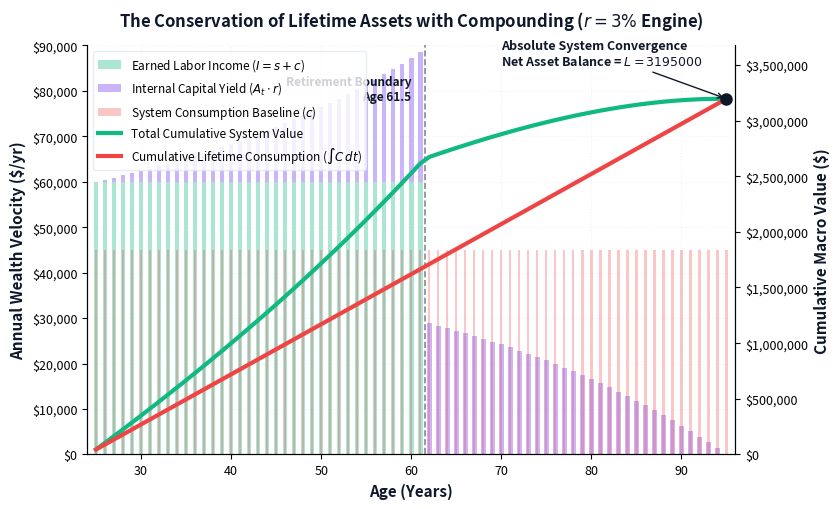

The matplotlib source for this figure:
import numpy as np
import matplotlib.pyplot as plt
import os

# --- Money Plot Labs Structural Palette ---
mp_dark   = '#0F172A'
mp_green  = '#10B981'  # Earned Labor Input (s + c)
mp_red    = '#EF4444'  # Consumption Profile (c)
mp_purple = '#8B5CF6'  # Capital Yield Component (A_t * r)

plt.rcParams.update({
    'font.size': 10,
    'axes.labelsize': 11,
    'axes.titlesize': 12,
    'xtick.labelsize': 9,
    'ytick.labelsize': 9,
    'grid.alpha': 0.12,
    'grid.linestyle': ':',
})

os.makedirs('visual-assets', exist_ok=True)

# --- Standardized Base Parameters ---
T_start = 25
T_end = 95
H = T_end - T_start  # 70 Years

A_0 = 0
L = 0  # Legacy Floor is exactly zero
s = 15000  
c = 45000  
I_labor = s + c  # $60,000 active income
r = 0.03         # 3% Real Return

# Solve for exact continuous crossover using Master Equation
num = (r * A_0 + s) * ((1 + r)**H) + c * (1 + r) - r * L
den = s + c * (1 + r)
w_exponential = H - (np.log(num / den) / np.log(1 + r))
T_ret = T_start + w_exponential  # Slices at ~61.5

ages = np.arange(T_start, T_end + 1)

# Generate true Net Worth state profile
nw_profile = []
for Age in ages:
    t = Age - T_start
    if t <= w_exponential:
        val = A_0 * ((1 + r)**t) + s * (((1 + r)**t - 1) / r)
    else:
        A_w = A_0 * ((1 + r)**w_exponential) + s * (((1 + r)**w_exponential - 1) / r)
        t_ret = t - w_exponential
        val = A_w * ((1 + r)**t_ret) - c * (((1 + r)**(t_ret + 1) - (1 + r)) / r)
    nw_profile.append(val)

# Track True Annual System Flow Streams
labor_stream = []
growth_stream = []
consumption_stream = []
net_system_velocity = []

for idx, Age in enumerate(ages):
    A_t = nw_profile[idx]
    capital_yield = A_t * r
    
    consumption_stream.append(c)
    growth_stream.append(capital_yield)
    
    if Age <= T_ret:
        labor_stream.append(I_labor)
        # Total wealth added to the universe this year:
        net_system_velocity.append(I_labor + capital_yield)
    else:
        labor_stream.append(0)
        # During retirement, labor drops to 0. Growth happens, but consumption subtracts.
        # Net system change is capital_yield, but you must account for drawing down the base.
        net_system_velocity.append(capital_yield)

# Integrals: Cumulative sums of what entered vs. what left the system
cum_inflow_and_yield = np.cumsum(net_system_velocity)
cum_consumption = np.cumsum(consumption_stream)

# Adjust integration line to reflect true asset stock balance integration
# Total cumulative value tracking through the lifecycle framework
cumulative_system_output = cum_consumption + np.array(nw_profile)

# --- Render Perfect Convergence Plot ---
fig, ax1 = plt.subplots(figsize=(8.5, 5.2), layout='tight')

# Left Axis: Velocities (Bars)
ax1.bar(ages, labor_stream, width=0.5, color=mp_green, alpha=0.35, label='Earned Labor Income ($I = s + c$)')
ax1.bar(ages, growth_stream, width=0.5, bottom=labor_stream, color=mp_purple, alpha=0.45, label='Internal Capital Yield ($A_t \cdot r$)')
ax1.bar(ages, consumption_stream, width=0.25, color=mp_red, alpha=0.3, label='System Consumption Baseline ($c$)')

ax1.set_ylabel('Annual Wealth Velocity ($/yr)', color=mp_dark, weight='bold')
ax1.set_ylim(0, max(labor_stream) * 1.5)
ax1.get_yaxis().set_major_formatter(plt.FuncFormatter(lambda x, loc: f"${int(x):,}"))

# Right Axis: Integrals (Lines)
ax2 = ax1.twinx()
ax2.plot(ages, cumulative_system_output, color=mp_green, linewidth=3, label='Total Cumulative System Value')
ax2.plot(ages, cum_consumption, color=mp_red, linewidth=3, label='Cumulative Lifetime Consumption ($\int C \, dt$)')

ax2.set_ylabel('Cumulative Macro Value ($)', color=mp_dark, weight='bold')
ax2.set_ylim(0, max(cumulative_system_output) * 1.15)
ax2.get_yaxis().set_major_formatter(plt.FuncFormatter(lambda x, loc: f"${int(x):,}"))

# Perfect Convergence Node Highlight
terminal_point = cumulative_system_output[-1]
ax2.plot(T_end, terminal_point, marker='o', color=mp_dark, markersize=8, zorder=5)
ax2.annotate(f'Absolute System Convergence\nNet Asset Balance = $L = {int(terminal_point)}$', 
             xy=(T_end, terminal_point), xytext=(T_end - 25, terminal_point + 300000), color=mp_dark,
             weight='bold', size=9, arrowprops=dict(arrowstyle='->', color=mp_dark, lw=1))

# Boundaries
ax1.axvline(x=T_ret, color=mp_dark, linestyle='--', alpha=0.5, lw=1.2)
ax1.text(T_ret - 1.5, max(labor_stream)*1.3, f'Retirement Boundary\nAge {T_ret:.1f}', color=mp_dark, weight='bold', ha='right', size=8.5)

ax1.set_title('The Conservation of Lifetime Assets with Compounding ($r=3\%$ Engine)', color=mp_dark, weight='bold', pad=14)
ax1.set_xlabel('Age (Years)', color=mp_dark, weight='bold')
ax1.set_xlim(T_start - 1, T_end + 1)
ax1.grid(True, linestyle=':', alpha=0.15)

lines1, labels1 = ax1.get_legend_handles_labels()
lines2, labels2 = ax2.get_legend_handles_labels()
ax1.legend(lines1 + lines2, labels1 + labels2, loc='upper left', frameon=True, edgecolor='#e2e8f0', fontsize=8.5)

for spine in ['top']: 
    ax1.spines[spine].set_visible(False)
    ax2.spines[spine].set_visible(False)

plt.savefig('visual-assets/capital_productivity_conservation_plot.pdf', format='pdf', bbox_inches='tight')
plt.close()
print("Symmetrical convergence graph compiled successfully.")
